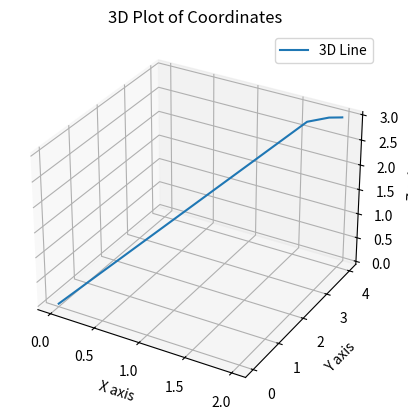

Source code (Python):
import matplotlib.pyplot as plt
import numpy as np

# Close all existing plots
plt.close('all')

x = np.array([0]); y = np.array([0]); z = np.array([0])
for j in range(100):
    x = np.append(x, (7 + y[j] - z[j]) / 4)
    y = np.append(y, (21 + 4*x[j+1] + z[j]) / 8)
    z = np.append(z, (15 + 2*x[j+1] - y[j+1]) / 5)
    if j > 0 and abs(x[j] - x[j - 1]) < 1e-6:
        break
print(j)
print(x[-1], y[-1], z[-1])
# Create a 3D plot
fig = plt.figure()
ax = fig.add_subplot(111, projection='3d')

# Plot the coordinates
ax.plot(x, y, z, label='3D Line')
ax.set_xlabel('X axis')
ax.set_ylabel('Y axis')
ax.set_zlabel('Z axis')
ax.set_title('3D Plot of Coordinates')
ax.legend()

plt.show()

# Initialize the 3x3 matrix
A = np.array([[4, -1, 1],
              [4, -8, 1],
              [-2, 1, 5]])

# Initialize the 1x3 vector
b = np.array([7, -21, 15])

# Solve the linear system Ax = b
solution = np.linalg.solve(A, b)

print("Solution:", solution)